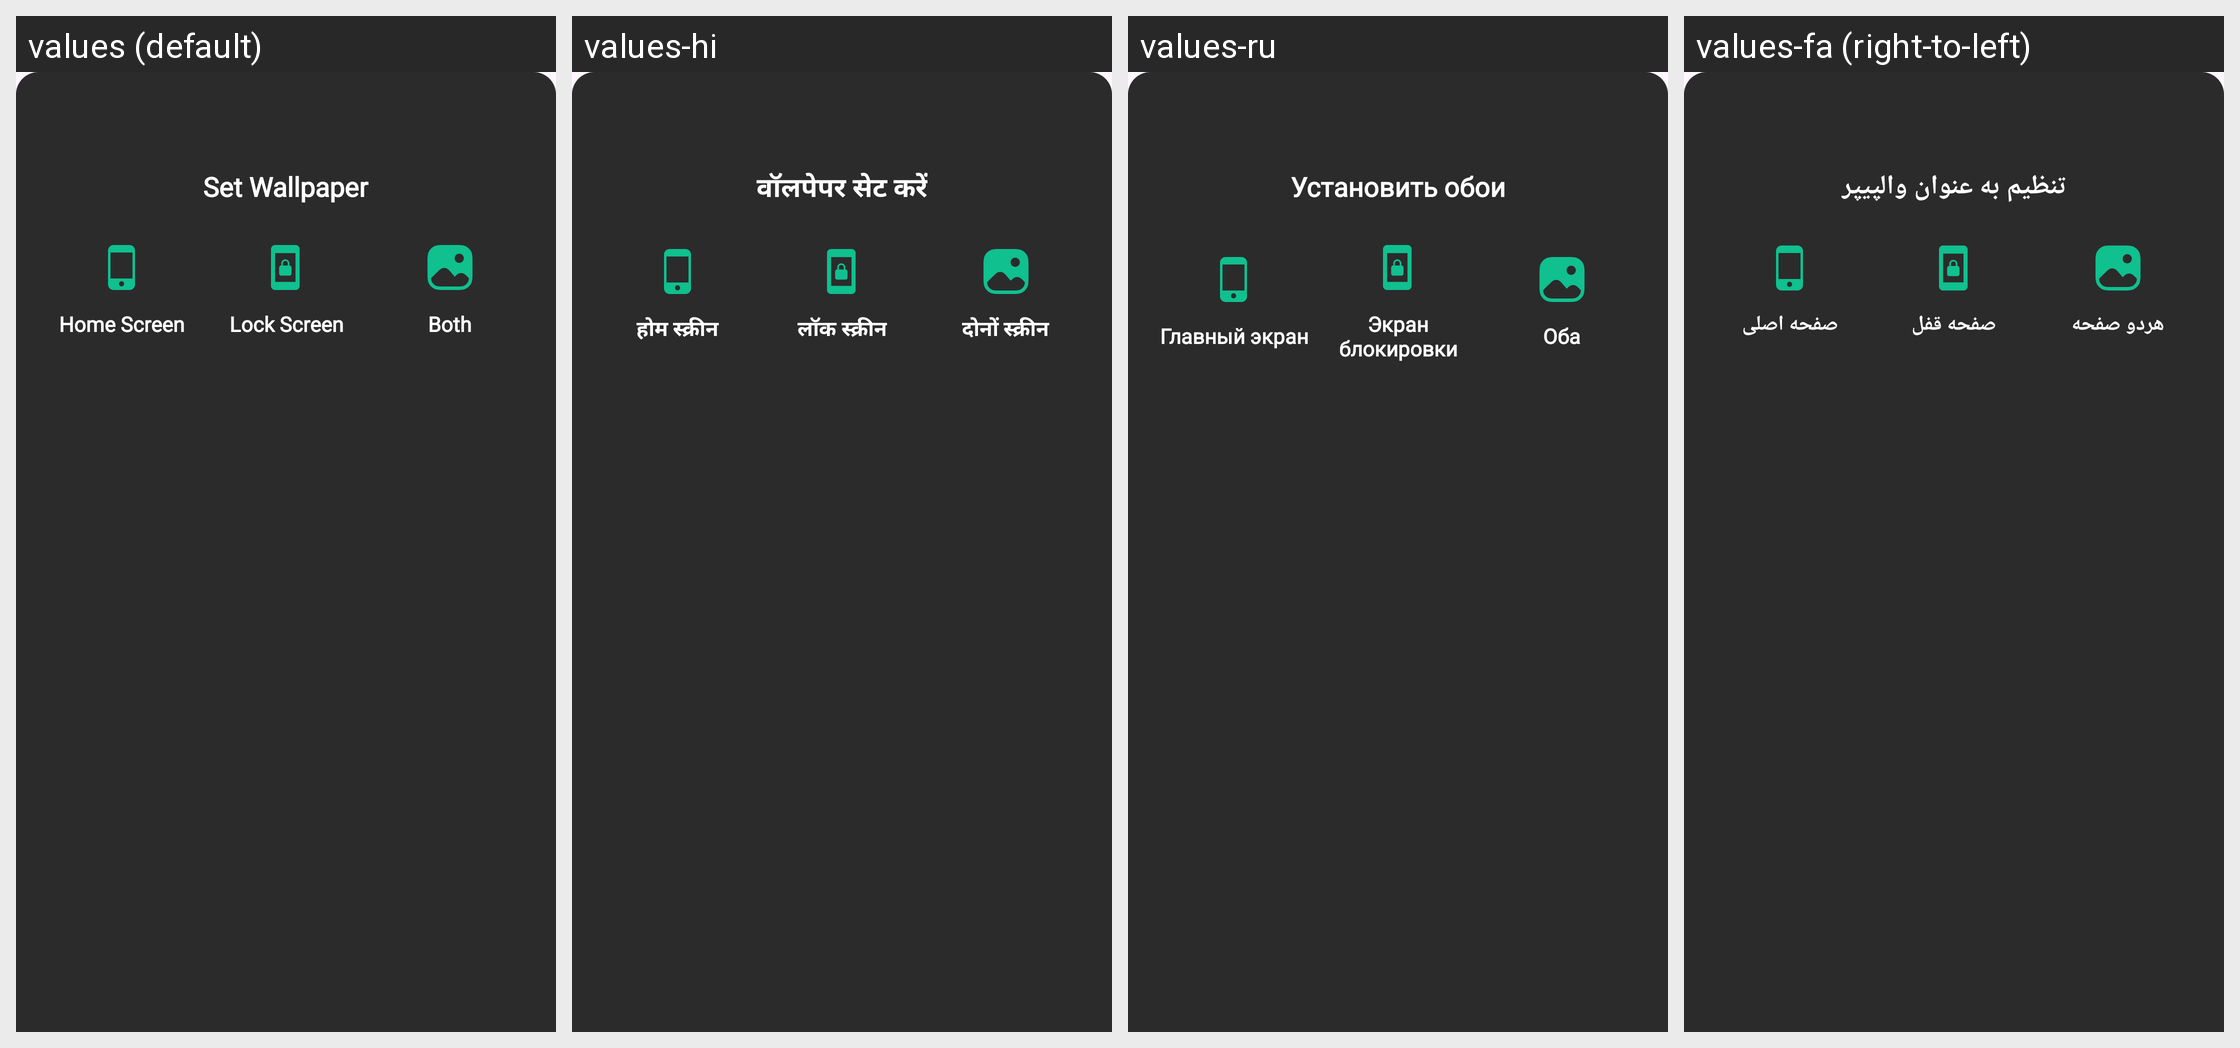

For this localized Android screen grid, give each drawn string resource with its value in every locale shown.
Android screen res/layout/dialog_bottom_sheet.xml rendered under 4 locales, left to right: values (default), values-hi, values-ru, values-fa (right-to-left). Device: Nexus 5 (rendered at 1080×1920; each locale shown at half size, 540×960, under a caption strip naming it); theme Theme.Wallpaper.
Other locales in the repository, not shown: values-ar, values-cs, values-de, values-el, values-es, values-fi, values-fr, values-hu, values-in, values-it, values-ja, values-ko, values-lb, values-nl, values-no, values-pl, values-pt, values-ro, values-sv, values-tr, values-ur.
Strings drawn on this screen, with the default value and each locale's value (text and hints the layout hard-codes, and strings that could not be matched under every locale, appear in the picture but are not listed):

set_wallpaper
  values: Set Wallpaper
  values-hi: वॉलपेपर सेट करें
  values-ru: Установить обои
  values-fa: تنظیم به عنوان والپیپر

home_screen
  values: Home Screen
  values-hi: होम स्क्रीन
  values-ru: Главный экран
  values-fa: صفحه اصلی

Lock_screen
  values: Lock Screen
  values-hi: लॉक स्क्रीन
  values-ru: Экран блокировки
  values-fa: صفحه قفل

both_screen
  values: Both
  values-hi: दोनों स्क्रीन
  values-ru: Оба
  values-fa: هردو صفحه
